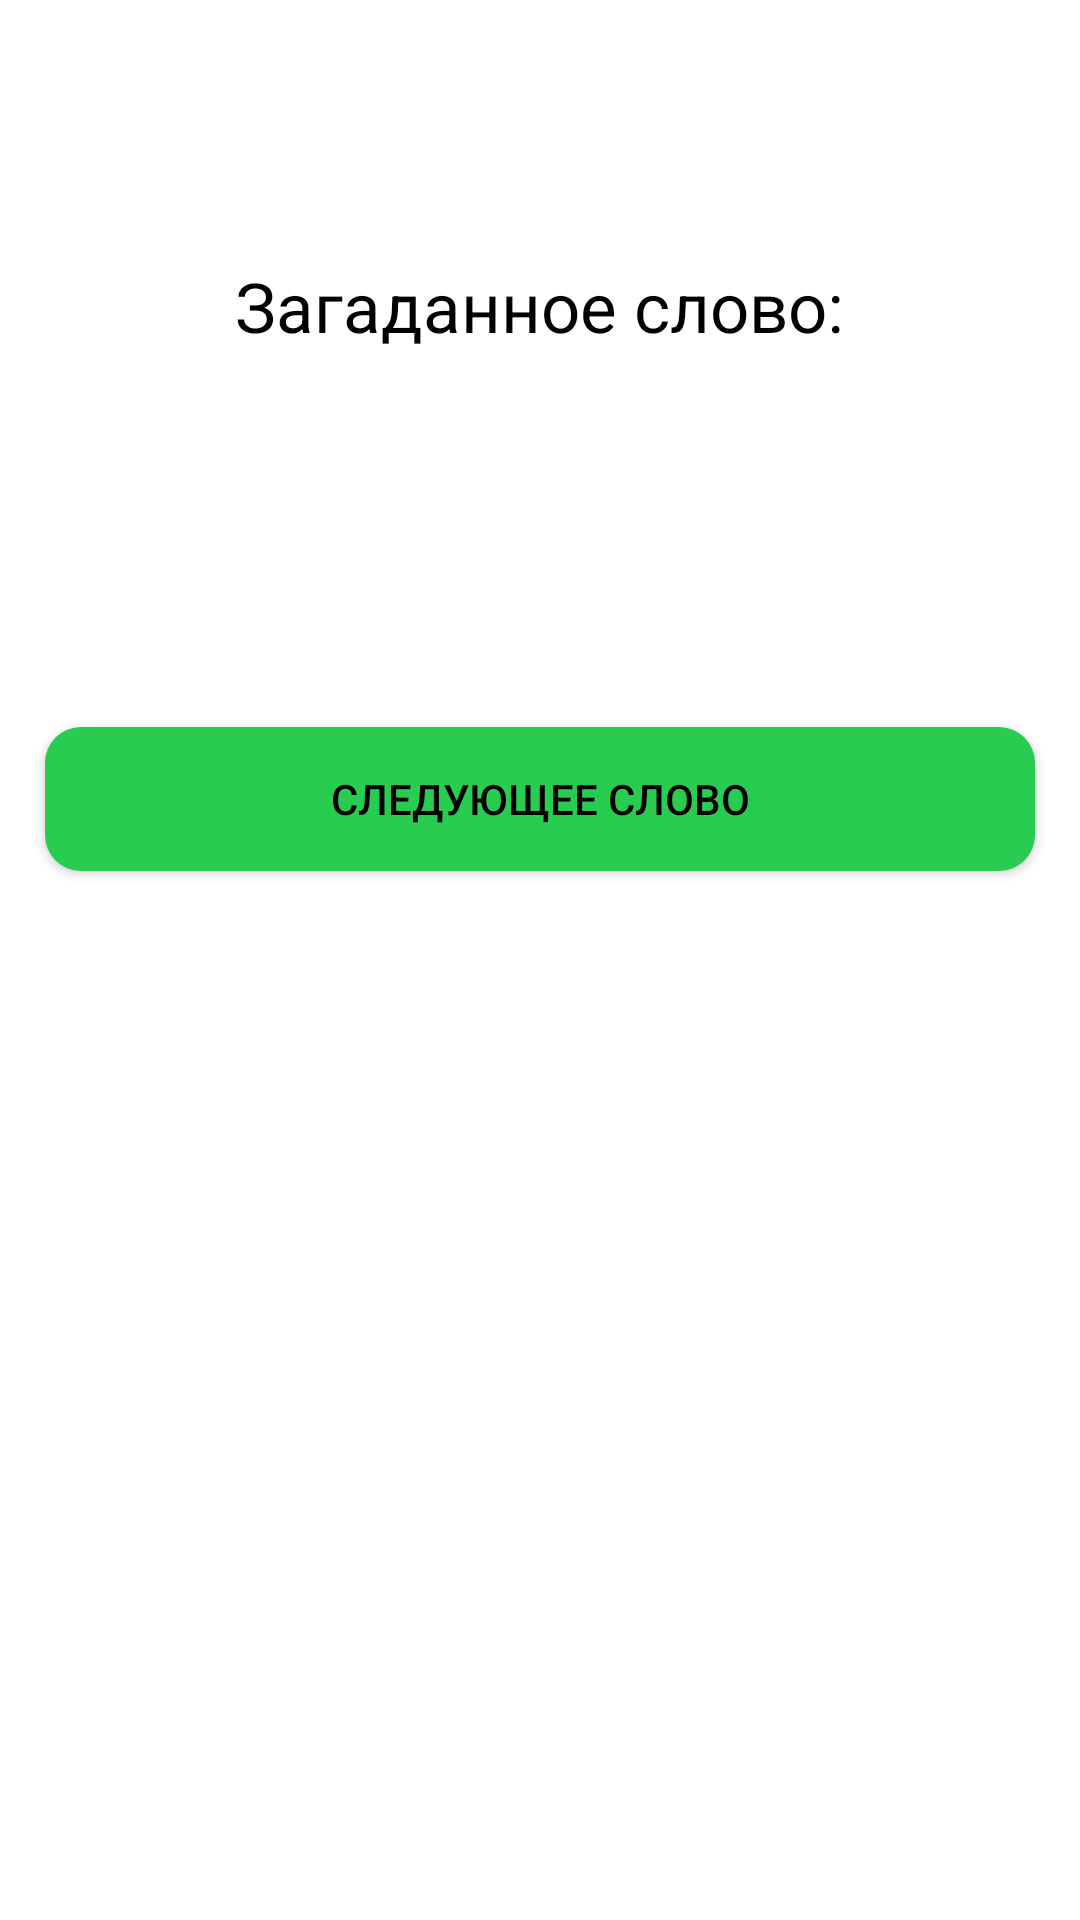

Reconstruct the res/layout file that produces this screen, plus the resources it refers to.
<!-- AndroidManifest.xml: application theme Theme.Words -->
<!-- res/layout/fragment_end_game.xml -->
<?xml version="1.0" encoding="utf-8"?>
<LinearLayout xmlns:android="http://schemas.android.com/apk/res/android"
    android:layout_width="match_parent"
    android:layout_height="match_parent"
    android:background="@drawable/fragment_rounded_corners"
    android:orientation="vertical">

    <TextView
        android:id="@+id/tvFragmentWordIsGuessed"
        android:layout_width="wrap_content"
        android:layout_height="wrap_content"
        android:layout_gravity="center"
        android:layout_margin="15dp"
        android:gravity="center"
        android:padding="5dp"
        android:textSize="31sp"
        android:textColor="@color/black" />

    <TextView
        android:id="@+id/tvFragmentSearchWord"
        android:layout_width="wrap_content"
        android:layout_height="wrap_content"
        android:layout_gravity="center"
        android:gravity="center"
        android:padding="5dp"
        android:textSize="23sp"
        android:textColor="@color/black"
        android:text="@string/search_word"/>

    <TextView
        android:id="@+id/tvFragmentSearchWordValue"
        android:layout_width="wrap_content"
        android:layout_height="wrap_content"
        android:layout_gravity="center"
        android:gravity="center"
        android:padding="3dp"
        android:textSize="21sp"
        android:textColor="@color/black"
        android:clickable="true"
        android:focusable="true"
        android:onClick="onClickShowSearchWordValue"/>

    <TextView
        android:id="@+id/tvFragmentAttemptsCount"
        android:layout_width="wrap_content"
        android:layout_height="wrap_content"
        android:layout_gravity="center"
        android:layout_margin="15dp"
        android:gravity="center"
        android:padding="5dp"
        android:textSize="23sp"
        android:textColor="@color/black" />

    <Button
        android:id="@+id/bFragmentNextWord"
        android:layout_width="match_parent"
        android:layout_height="wrap_content"
        android:layout_margin="15dp"
        android:elevation="2dp"
        android:background="@drawable/fragment_button_rounded_corners"
        android:text="@string/next_word"
        android:textColor="@color/black"/>



</LinearLayout>
<!-- resources referenced by this layout -->
<resources>
  <color name="black">#FF000000</color>
  <!-- drawable fragment_button_rounded_corners (drawable) -->
  <?xml version="1.0" encoding="utf-8"?>
  <shape xmlns:android="http://schemas.android.com/apk/res/android">
          <solid android:color="@color/correct_textview" />
          <corners android:radius="12dp" />
  </shape>
  <string name="next_word">Следующее слово</string>
  <string name="search_word">Загаданное слово:</string>
  <style name="Theme.Words" parent="Theme.MaterialComponents.Light.NoActionBar">
          
          <item name="colorPrimary">@color/purple_500</item>
          <item name="colorPrimaryVariant">@color/purple_700</item>
          <item name="colorOnPrimary">@color/white</item>
          
          <item name="colorSecondary">@color/teal_200</item>
          <item name="colorSecondaryVariant">@color/teal_700</item>
          <item name="colorOnSecondary">@color/white</item>
          
          <item name="android:statusBarColor" tools:targetApi="l">?attr/colorPrimaryVariant</item>
          
          <item name="backgroundColor">@color/white</item>
      </style>
  <color name="correct_textview">#28cc51</color>
  <color name="purple_500">#FFFFFFFF</color>
  <color name="purple_700">#FFFFFFFF</color>
  <color name="white">#FFFFFFFF</color>
  <color name="teal_200">#FFFFFFFF</color>
  <color name="teal_700">#FFFFFFFF</color>
</resources>
